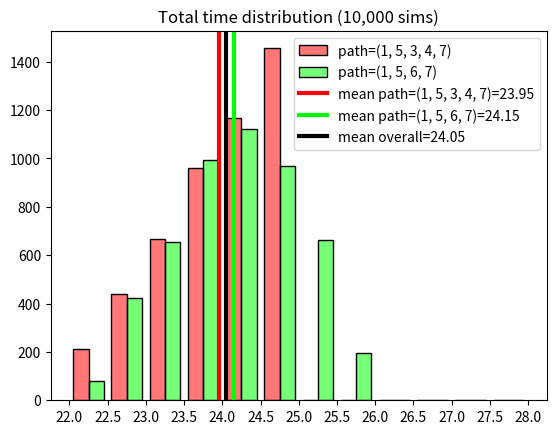

Here is the Python script that generated this plot:
from collections import Counter, defaultdict
from dataclasses import dataclass, field
from typing import Callable
import random

import numpy as np


random.seed(40351)


@dataclass
class UniformInterval:
    min: float
    max: float

    def __repr__(self) -> str:
        if self.min == self.max:
            return repr(self.min)
        else:
            return f"[{self.min!r},{self.max!r}]"
        
    def __hash__(self) -> int:
        return hash((self.min, self.max))
    
    def best_case(self) -> float:
        return self.min
    
    def worst_case(self) -> float:
        return self.max

    def random_case(self) -> float:
        """Get a uniform random value in `[min,max]`"""
        return random.random() * (self.max - self.min) + self.min


@dataclass
class Node:
    id: int
    parents: dict[UniformInterval, "Node"] = field(default_factory=dict)
    children: dict[UniformInterval, "Node"] = field(default_factory=dict)

    instance_time: float | None = None
    instance_critical_path: tuple[int, ...] | None = None

    def reset(self) -> None:
        # Clear the cache
        self.instance_time = None
        self.instance_critical_path = None

    def __hash__(self) -> int:
        return hash(id(self))

    def add_child(self, child: "Node", weight: UniformInterval) -> None:
        self.children[weight] = child
        child.parents[weight] = self

    def analyze(
        self,
        method: Callable[[UniformInterval], float],
    ) -> tuple[float, tuple[int, ...]]:
        """Get a tuple of the total time for a simulation, and the critical path from that sim,
        in the form `(time, (node_id, ...))`

        `method` should be `UniformInterval.best_case`, `UniformInterval.worst_case`,
        or `UniformInterval.random_case`
        """
        # Return cached values, if already calculated for this node
        # Helps performance (memoization), but more importantly prevents
        # calculating different results in the random case
        if self.instance_critical_path:
            return (self.instance_time, self.instance_critical_path)

        # If not cached, do the calculations
        worst_time = 0.0
        critical_path = (self.id, )
        for parent_weight, parent_node in self.parents.items():
            parent_time, parent_critical = parent_node.analyze(method=method)
            time = parent_time + method(parent_weight)
            if time > worst_time:
                worst_time = time
                critical_path = parent_critical + (self.id,)

        # Cache results
        self.instance_time, self.instance_critical_path = (worst_time, critical_path)
        
        # Return
        return (self.instance_time, self.instance_critical_path)


if __name__ == "__main__":
    # Initialize the sim
    n1 = Node(1)
    n2 = Node(2)
    n3 = Node(3)
    n4 = Node(4)
    n5 = Node(5)
    n6 = Node(6)
    n7 = Node(7)
    n1.add_child(n2, UniformInterval(3, 5))
    n1.add_child(n5, UniformInterval(6, 6))
    n2.add_child(n3, UniformInterval(6, 6))
    n2.add_child(n4, UniformInterval(7, 9))
    n3.add_child(n4, UniformInterval(5, 8))
    n4.add_child(n7, UniformInterval(4, 4))
    n5.add_child(n3, UniformInterval(7, 7))
    n5.add_child(n4, UniformInterval(9, 9))
    n5.add_child(n6, UniformInterval(7, 10))
    # n6.add_child(n7, UniformInterval(8, 12))
    n6.add_child(n7, UniformInterval(8, 10))
    all_nodes = {n1, n2, n3, n4, n5, n6, n7}
    all_edges = []
    for node in all_nodes:
        for child in node.children.values():
            all_edges.append((node.id, child.id))
    all_edges.sort()

    # Do the analysis
    counter = Counter()
    times_by_path = defaultdict(list)
    number_of_sims = 10000

    def mean(lst: list[float]) -> float:
        return sum(lst) / len(lst)

    for sim in range(number_of_sims):
        for node in all_nodes:
            node.reset()
        time, critical_path = n7.analyze(UniformInterval.random_case)
        times_by_path[critical_path].append(time)
        counter[critical_path] += 1
        # print(f"{sim=}", time, critical_path)

    all_times = []
    for path, time in times_by_path.items():
        all_times.extend(time)
    print(counter)

    import matplotlib.pyplot as plt

    fig, ax = plt.subplots()
    ax: plt.Axes
    bins = np.arange(22.0, 28.0001, 0.5)
    colors = ["#ff0000", "#00ff00"]
    path_keys = list(times_by_path)
    ax.hist(
        [times_by_path[key] for key in path_keys],
        bins=bins,
        edgecolor="black",
        label=[f"path={key}" for key in path_keys],
        color=[f"{colors[index]}88" for index in range(len(path_keys))],
        # rwidth=1.0,
    )
    for index, key in enumerate(path_keys):
        ax.axvline(
            mean(times_by_path[key]),
            label=f"mean path={key}={mean(times_by_path[key]):.2f}",
            color=colors[index],
            linewidth=3,
        )
    ax.axvline(
        mean(all_times),
        label=f"mean overall={mean(all_times):.2f}",
        color="black",
        linewidth=3,
    )
    ax.set_xticks(bins)
    ax.set_title(f"Total time distribution ({number_of_sims:,} sims)")
    ax.legend()
    plt.show()